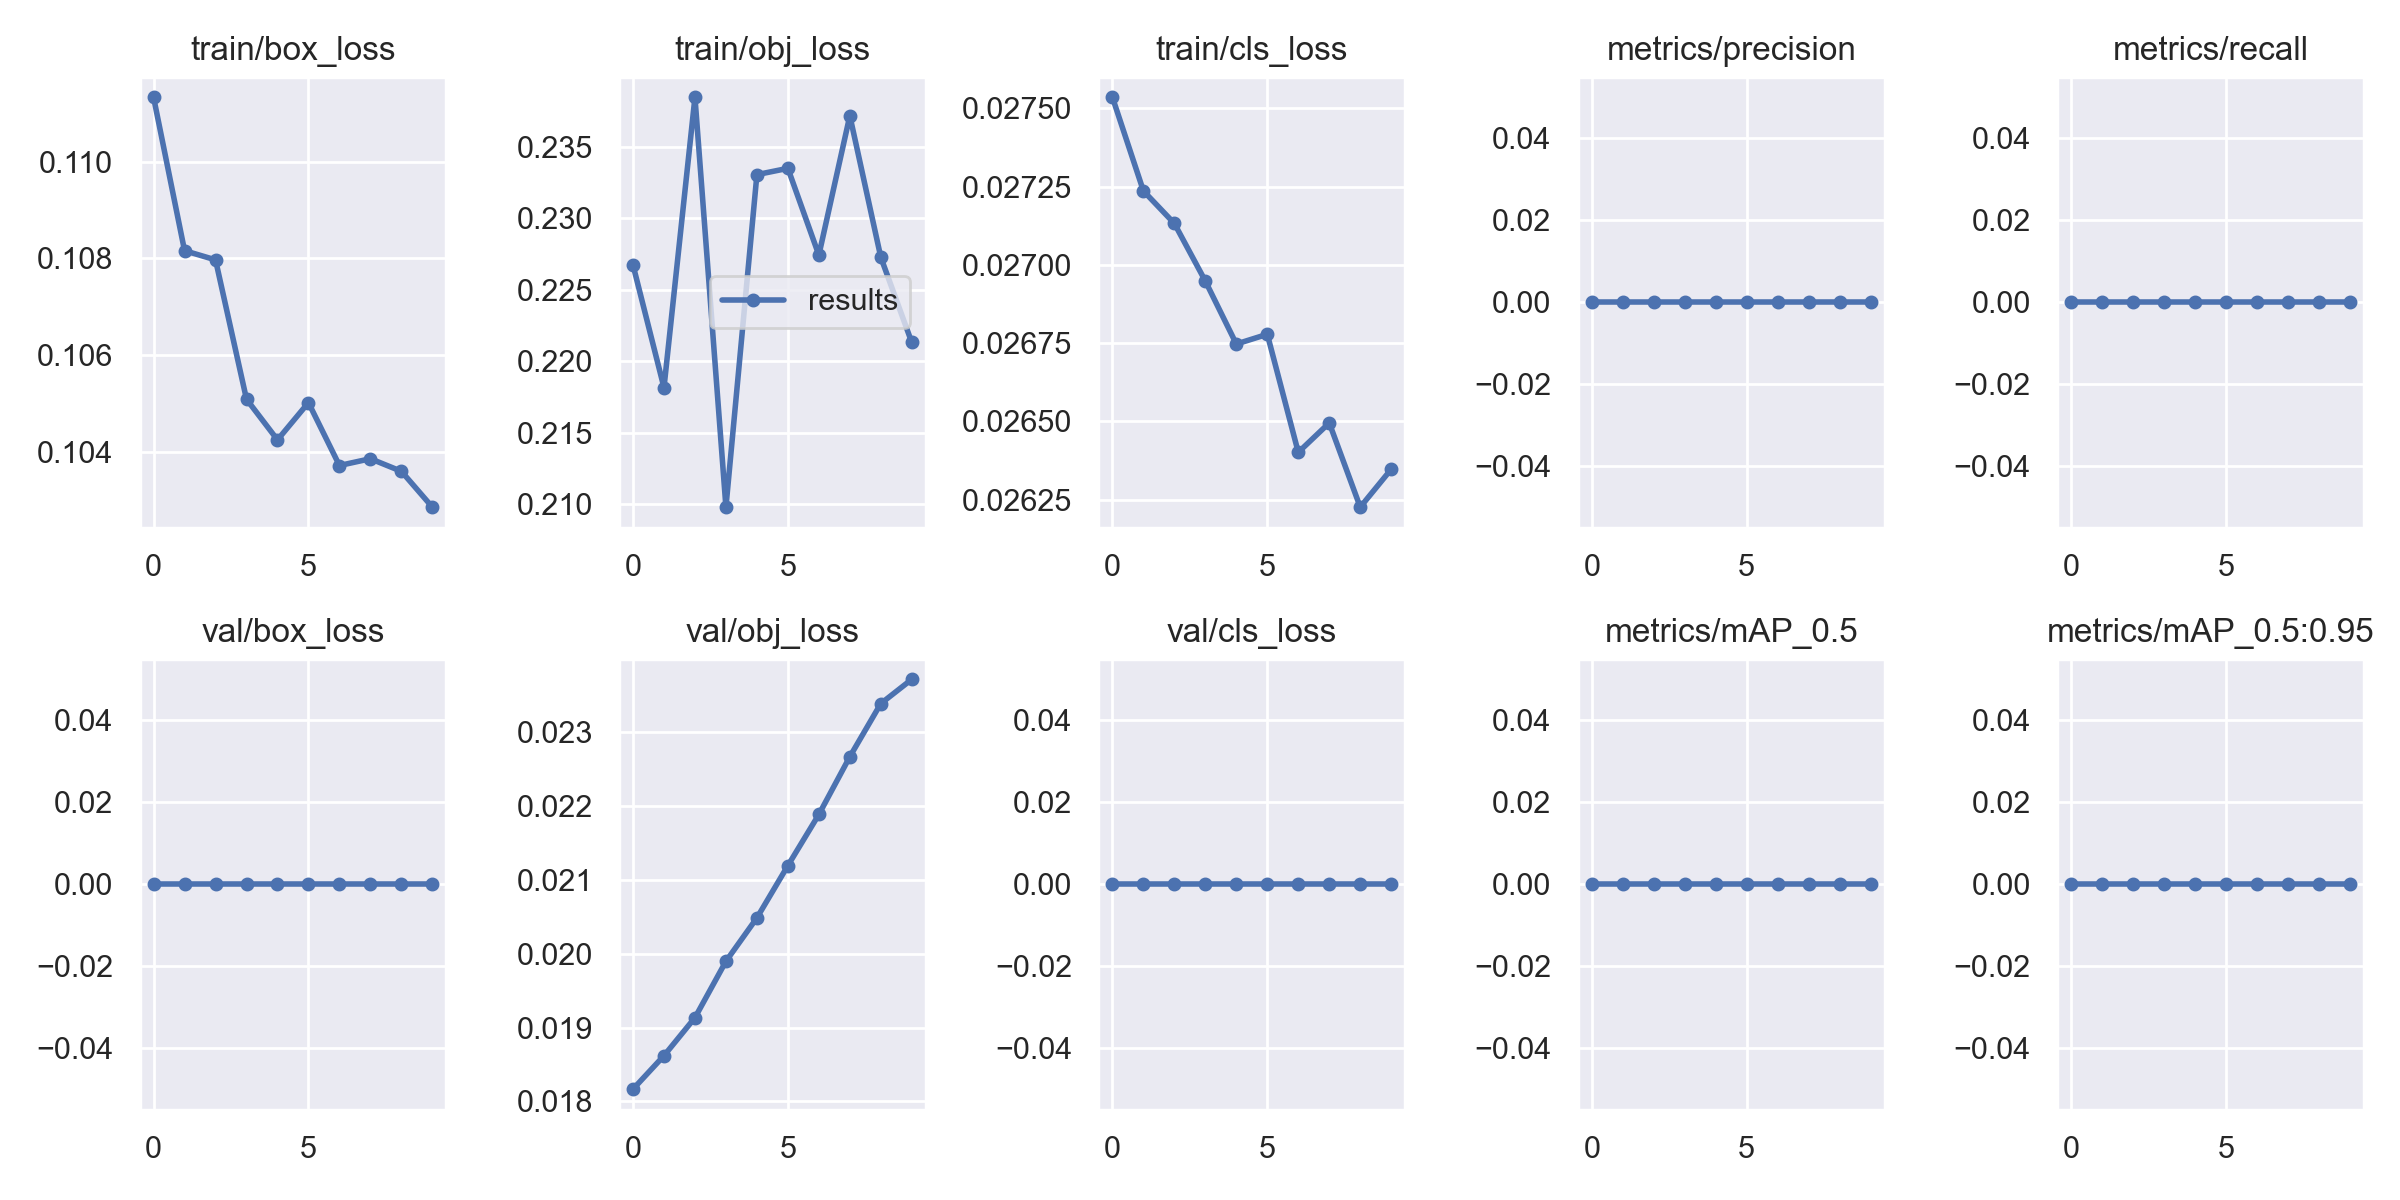

Data behind this chart, as committed beside it:
epoch, train/box_loss, train/obj_loss, train/cls_loss, metrics/precision, metrics/recall, metrics/mAP_0.5, metrics/mAP_0.5:0.95, val/box_loss, val/obj_loss, val/cls_loss, x/lr0, x/lr1, x/lr2
0, 0.1113, 0.2267, 0.02754, 0, 0, 0, 0, 0, 0.01817, 0, 0.0874, 0.0014, 0.0014
1, 0.1082, 0.2182, 0.02724, 0, 0, 0, 0, 0, 0.01862, 0, 0.07361, 0.002613, 0.002613
2, 0.108, 0.2385, 0.02713, 0, 0, 0, 0, 0, 0.01913, 0, 0.05953, 0.003529, 0.003529
3, 0.1051, 0.2098, 0.02695, 0, 0, 0, 0, 0, 0.0199, 0, 0.04515, 0.004148, 0.004148
4, 0.1042, 0.2331, 0.02675, 0, 0, 0, 0, 0, 0.02049, 0, 0.03047, 0.00447, 0.00447
5, 0.105, 0.2335, 0.02678, 0, 0, 0, 0, 0, 0.02119, 0, 0.0155, 0.004495, 0.004495
6, 0.1037, 0.2274, 0.0264, 0, 0, 0, 0, 0, 0.02189, 0, 0.00406, 0.00406, 0.00406
7, 0.1039, 0.2372, 0.0265, 0, 0, 0, 0, 0, 0.02267, 0, 0.00406, 0.00406, 0.00406
8, 0.1036, 0.2273, 0.02623, 0, 0, 0, 0, 0, 0.02339, 0, 0.00307, 0.00307, 0.00307
9, 0.1029, 0.2213, 0.02635, 0, 0, 0, 0, 0, 0.02372, 0, 0.00208, 0.00208, 0.00208
